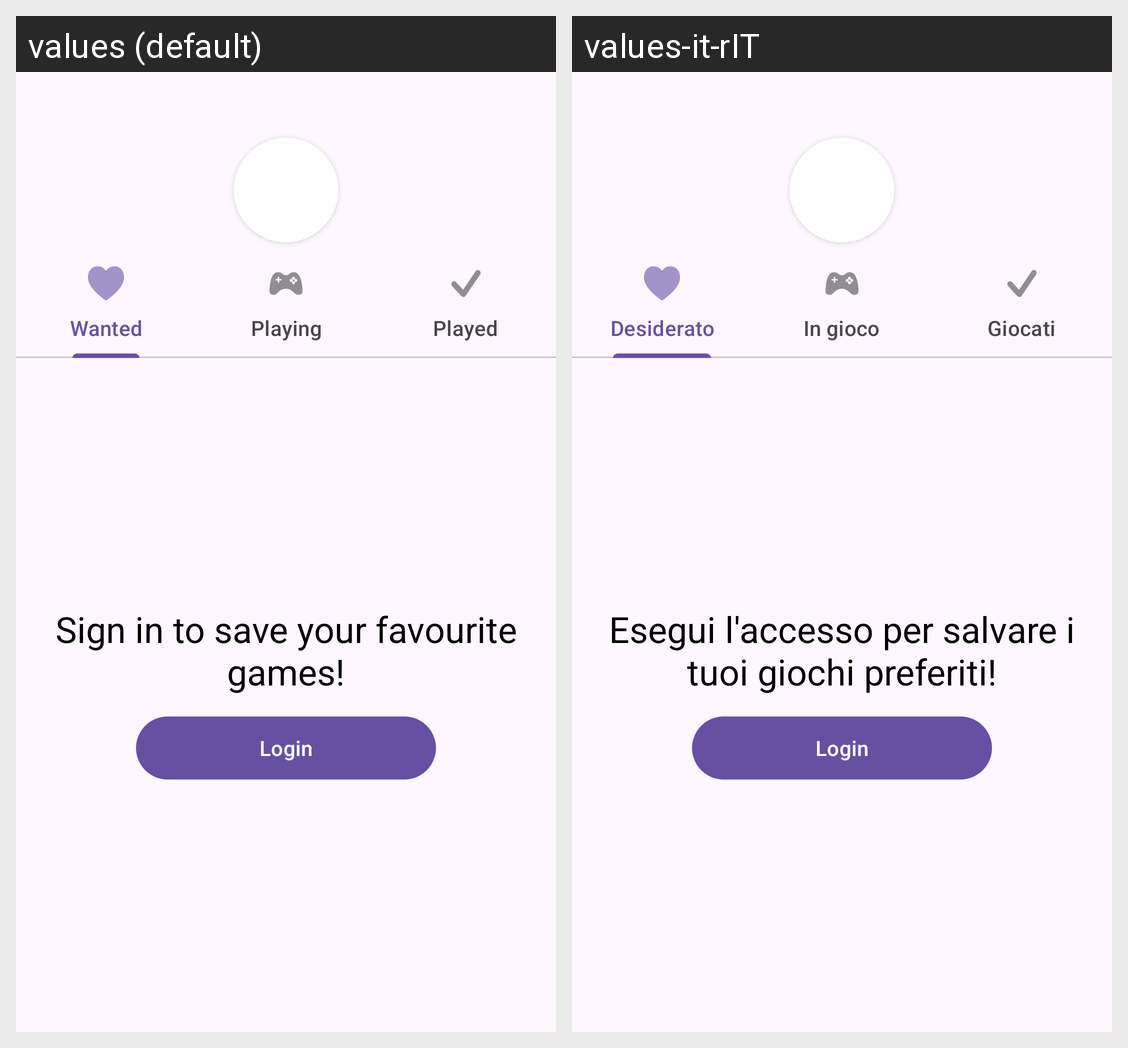

Here is an Android app screen in its default locale and in the app's own translations. Write out the translated-string differences for the strings that appear on this screen.
Android screen res/layout/fragment_profile.xml rendered under 2 locales, left to right: values (default), values-it-rIT. Device: Nexus 5 (rendered at 1080×1920; each locale shown at half size, 540×960, under a caption strip naming it); theme Theme.Material3.DayNight.
Strings drawn on this screen, with the default value and each locale's value (text and hints the layout hard-codes, and strings that could not be matched under every locale, appear in the picture but are not listed):

wanted
  values: Wanted
  values-it-rIT: Desiderato

playing
  values: Playing
  values-it-rIT: In gioco

playeds
  values: Played
  values-it-rIT: Giocati

login_to_see_this1
  values: Sign in to save your favourite games!
  values-it-rIT: Esegui l'accesso per salvare i tuoi giochi preferiti!

login
  values: Login
  values-it-rIT: Login  [not translated; the default value is used]
